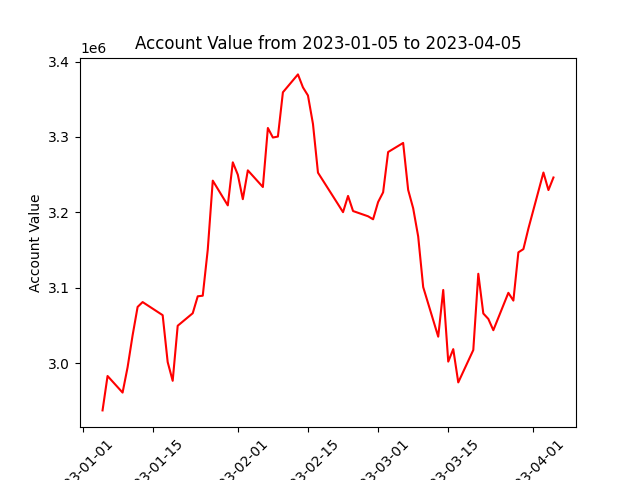

Values plotted in this chart, from the file beside it:
datadate, account_value
20230105, 2937118
20230106, 2982764
20230109, 2960758
20230110, 2994381
20230111, 3036741
20230112, 3074417
20230113, 3080847
20230117, 3063465
20230118, 3001239
20230119, 2976357
20230120, 3049427
20230123, 3066029
20230124, 3088499
20230125, 3089304
20230126, 3150411
20230127, 3241960
20230130, 3209129
20230131, 3266270
20230201, 3249842
20230202, 3217349
20230203, 3255618
20230206, 3233509
20230207, 3311824
20230208, 3299166
20230209, 3300454
20230210, 3359205
20230213, 3382927
20230214, 3365705
20230215, 3354958
20230216, 3317179
20230217, 3252504
20230221, 3210700
20230222, 3200128
20230223, 3221675
20230224, 3201624
20230227, 3194673
20230228, 3190665
20230301, 3213561
20230302, 3226436
20230303, 3279931
20230306, 3291995
20230307, 3229663
20230308, 3205317
20230309, 3167917
20230310, 3100759
20230313, 3034919
20230314, 3096926
20230315, 3001850
20230316, 3018403
20230317, 2974259
20230320, 3017234
20230321, 3118409
20230322, 3065701
20230323, 3058517
20230324, 3043505
20230327, 3093136
20230328, 3082816
20230329, 3146860
20230330, 3151103
20230331, 3178457
... 3 more rows
